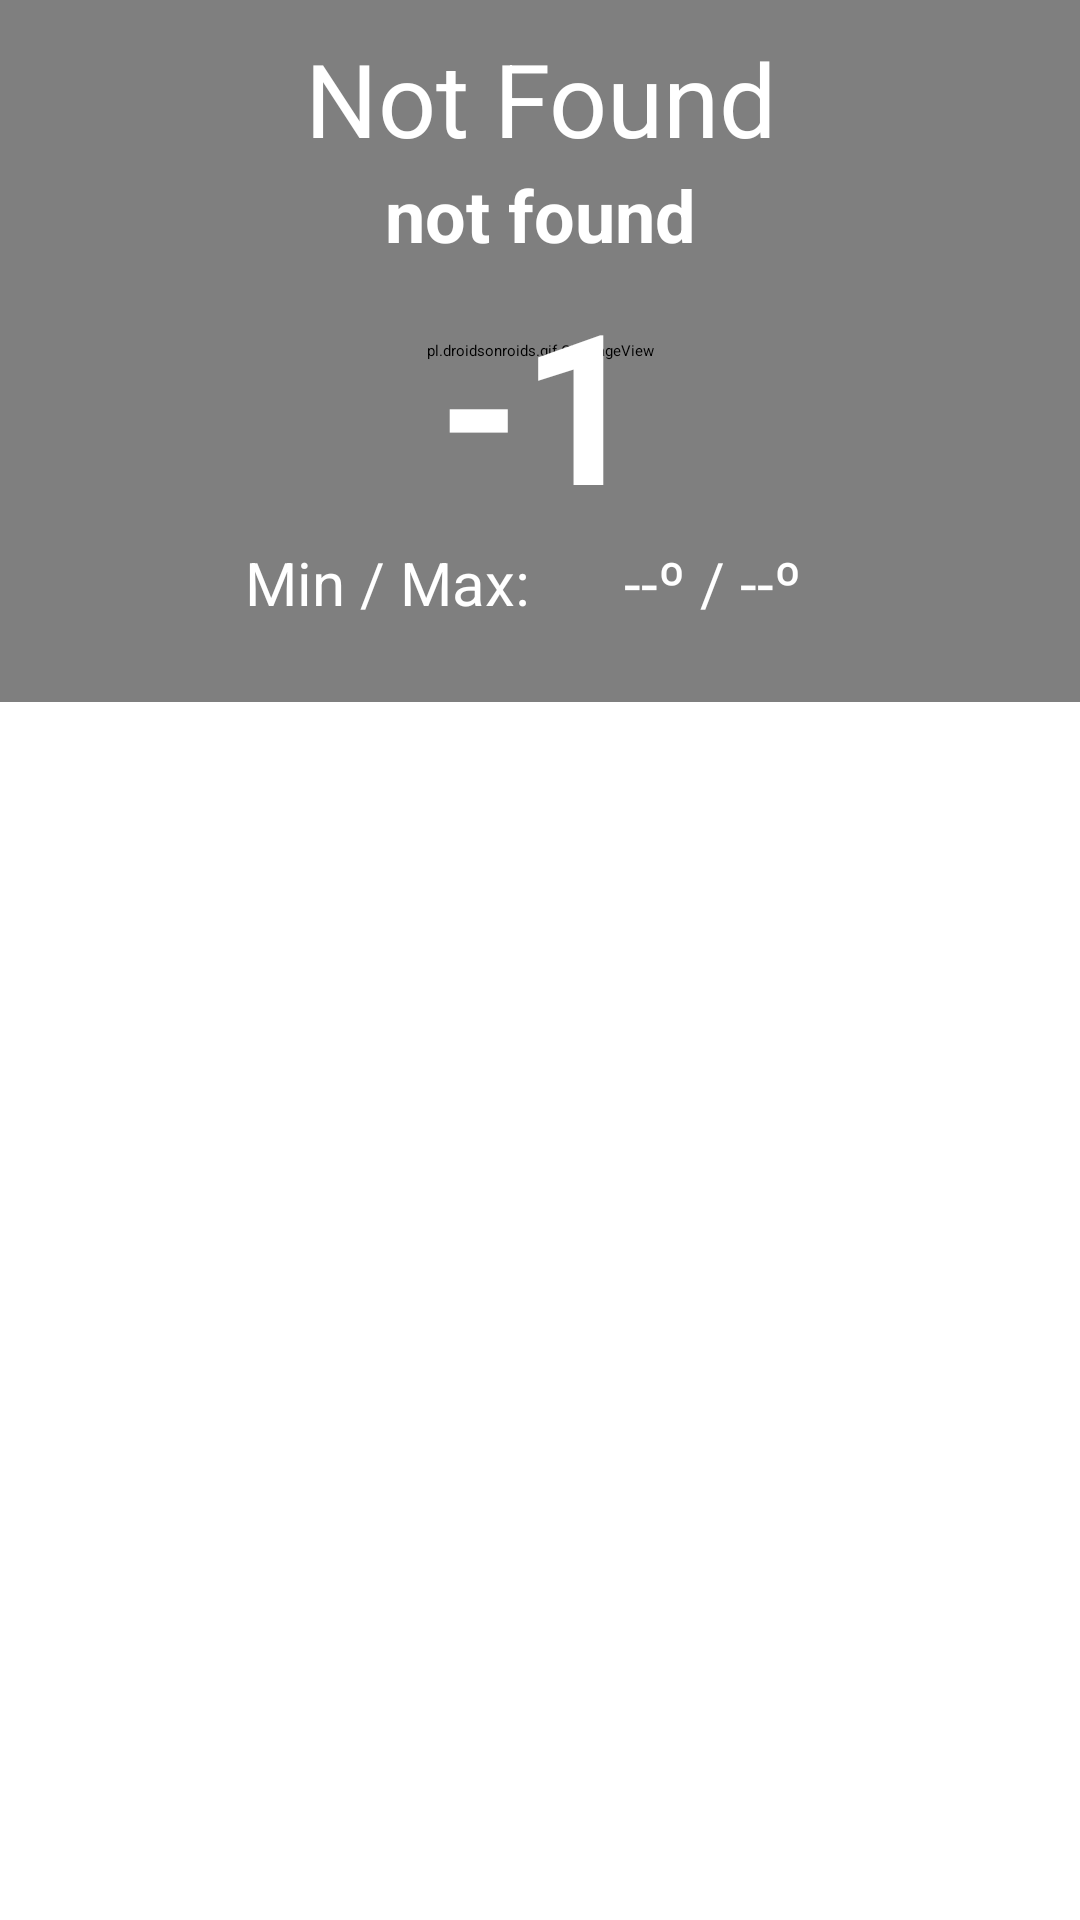

Android layout source for this screen:
<!-- AndroidManifest.xml: application theme Theme.Proyecto -->
<!-- res/layout/fragment_inicio.xml -->
<?xml version="1.0" encoding="utf-8"?>
<androidx.constraintlayout.widget.ConstraintLayout xmlns:android="http://schemas.android.com/apk/res/android"
    xmlns:app="http://schemas.android.com/apk/res-auto"
    xmlns:tools="http://schemas.android.com/tools"
    android:id="@+id/background"
    android:layout_width="match_parent"
    android:layout_height="match_parent"
    tools:context=".ui.inicio.InicioFragment">

    <FrameLayout
        android:id="@+id/child_ListaEventos"
        android:name="androidx.navigation.fragment.child_ListaEventos"
        android:layout_width="match_parent"
        android:layout_height="0dp"
        app:defaultNavHost="true"
        app:layout_constraintBottom_toBottomOf="parent"
        app:layout_constraintHorizontal_bias="0.0"
        app:layout_constraintLeft_toLeftOf="parent"
        app:layout_constraintRight_toRightOf="parent"
        app:layout_constraintTop_toBottomOf="@+id/gifImageView"
        app:navGraph="@navigation/mobile_navigation">

    </FrameLayout>

    <pl.droidsonroids.gif.GifImageView
        android:id="@+id/gifImageView"
        android:layout_width="fill_parent"
        android:layout_height="234dp"
        android:src="@drawable/gif_tormenta"
        app:layout_constraintEnd_toEndOf="parent"
        app:layout_constraintHorizontal_bias="0.0"
        app:layout_constraintStart_toStartOf="parent"
        app:layout_constraintTop_toTopOf="parent" />

    <LinearLayout
        android:id="@+id/linearLayout"
        android:layout_width="match_parent"
        android:layout_height="wrap_content"
        android:background="#00000000"
        android:gravity="center_vertical"
        android:orientation="vertical"
        app:layout_constraintEnd_toEndOf="parent"
        app:layout_constraintHorizontal_bias="0.0"
        app:layout_constraintStart_toStartOf="parent"
        app:layout_constraintTop_toTopOf="parent">

        <TextView
            android:id="@+id/textViewCiudad"
            android:layout_width="wrap_content"
            android:layout_height="wrap_content"
            android:layout_gravity="center"
            android:layout_marginTop="10dp"
            android:background="#00000000"
            android:hint="Sevilla"
            android:text="Not Found"
            android:textAlignment="center"
            android:textColor="@color/white_50"
            android:textColorHint="@color/white_50"
            android:textSize="34sp"
            android:textStyle="normal" />

        <TextView
            android:id="@+id/textViewDesc"
            android:layout_width="288dp"
            android:layout_height="wrap_content"
            android:layout_gravity="center"
            android:background="#00000000"
            android:hint="Mayormente Nublado"
            android:text="not found"
            android:textAlignment="center"
            android:textColor="@color/white_50"
            android:textColorHint="@color/white_50"
            android:textSize="24sp"
            android:textStyle="bold" />

        <TextView
            android:id="@+id/textViewTemp"
            android:layout_width="wrap_content"
            android:layout_height="wrap_content"
            android:layout_gravity="center"
            android:background="#00000000"
            android:fontFamily="sans-serif"
            android:text="-1"
            android:textAlignment="center"
            android:textColor="@color/white_50"
            android:textSize="70sp"
            android:textStyle="bold" />

        <LinearLayout
            android:layout_width="match_parent"
            android:layout_height="match_parent"
            android:layout_gravity="center"
            android:background="#00000000"
            android:gravity="center"
            android:orientation="horizontal">

            <TextView
                android:id="@+id/textView2"
                android:layout_width="wrap_content"
                android:layout_height="wrap_content"
                android:layout_gravity="center"
                android:background="#00000000"
                android:hint="Min / Max:"
                android:paddingRight="10dp"
                android:text="Min / Max:"
                android:textColor="@color/white_50"
                android:textColorHint="@color/white_50"
                android:textSize="20sp" />

            <TextView
                android:id="@+id/textViewTempMaxMin"
                android:layout_width="wrap_content"
                android:layout_height="wrap_content"
                android:layout_gravity="center"
                android:background="#00000000"
                android:hint="12º / 21º"
                android:paddingLeft="10dp"
                android:text="--º / --º"
                android:textAlignment="center"
                android:textColor="@color/white_50"
                android:textColorHint="@color/white_50"
                android:textSize="20sp"
                android:textStyle="normal" />
        </LinearLayout>

    </LinearLayout>


</androidx.constraintlayout.widget.ConstraintLayout>
<!-- resources referenced by this layout -->
<resources>
  <color name="white_50">#FFFFFFFF</color>
</resources>
